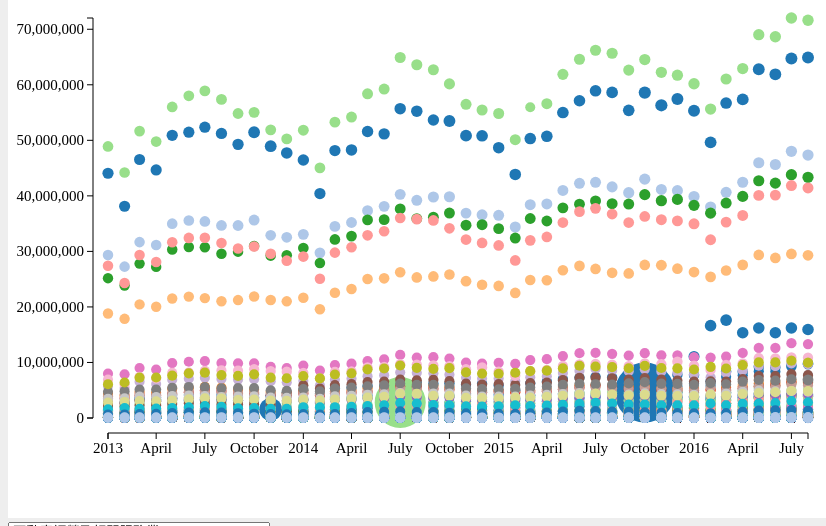
D3 v3 page, settled after 360 driven frames (6 s of simulated time); the page loaded 1 data file(s).


        // 1. 定義width, height, padding, letterList變數
        var w = 900;
        var h = 600;
        var padding = 100;
        var letterList = ["A", "B", "C", "D", "E", "F", "G", "H", "I", "J", "K", "M", "N", "O", "P", "Q", "T", "U", "V", "W", "X", "Z"];

        //2. 建立svg()畫布環境

        svg();
        //var dataSet;
        //3. 用d3讀取csv
        d3.csv("invoice.csv", function (dataSet) {
            //this.dataSet = dataSet;
            bind(dataSet);
            render(dataSet);
            btnList(dataSet);
        });


        function svg() {
            d3.select("body").append("svg").attr({
                width: w,
                height: h
            });
            d3.select("svg").append("g").append("rect").attr({
                width: "100%",
                height: "100%",
                fill: "white"
            });
            d3.select("svg").append("g").attr("id", "axisY");
            d3.select("svg").append("g").attr("id", "axisX");
        }

        //4. 建立bind()
        function bind(dataSet) {
            var selection = d3.select("svg")
                .selectAll("circle")
                .data(dataSet);

            selection.enter().append("circle");
            selection.exit().remove();
        }

        function render(dataSet) {
            //5. 定義xScale,yScale,rScale, fScale比例尺(range目的在決定在svg上位置)

            var xScale = d3.time.scale()
                .domain([d3.min(dataSet, function (d) {
                    return new Date(d.date)
                }), d3.max(dataSet, function (d) {
                    return new Date(d.date)
                })])
                .range([padding, w - padding]);

            //        var xScale = d3.time.scale()
            //                    .domain([new Date("2013-01-01"), new Date("2016-06-01")])
            //                    .range([padding, w - padding]);

            var yScale = d3.scale.linear()
                .domain([0, d3.max(dataSet, function (d) {
                    return +d.number
                })])
                .range([h - padding, padding]);
            var rScale = d3.scale.linear()
                .domain([d3.min(dataSet, function (d) {
                    return +d.amount
                }), d3.max(dataSet, function (d) {
                    return +d.amount
                })])
                .range([5, 30]);
            var fScale = d3.scale.category20();

            var xAxis = d3.svg.axis().scale(xScale) //告知x軸用xScale
                .orient('bottom')
                //.ticks(5)//只有五個刻度
            ;

            var yAxis = d3.svg.axis().scale(yScale) //告知y軸用yScale
                .orient('left');
            //設定X軸線
            //            d3.select("svg").append("g")
            d3.select("g#axisX")
                .attr("class", "axis")
                .attr("transform", 'translate(0,' + (h - padding + 15) + ')')
                .call(xAxis);

            //設定Y軸線
            d3.select("g#axisY")
                .attr("class", "axis")
                .attr("transform", 'translate(' + (padding - 15) + ', 0)')
                .call(yAxis);


            //6. 建立render()繪圖
            d3.selectAll("circle")
                .attr({
                    cx: function (d) {
                        return xScale(new Date(d.date));
                    },
                    cy: function (d) {
                        return yScale(+d.number);
                    },
                    r: function (d) {
                        return rScale(+d.amount);
                    },
                    //填顏色
                    fill: function (d) {
                        return fScale(d.cid);
                    }
                })
//                .append("title").text(function (d) {
//                    return d.city + "\r\n" + d.industry + "\r\n" + d.amount;
//                })
                .on("mouseover",function(d){
                   var cx = d3.select(this).attr("cx");
                   var cy = d3.select(this).attr("cy");
                   var tooltip = d3.select("#tooltip")
                   .style({
                      left: +cx + 15+"px",
                      top: +cy + 15+"px"
                    });
                   //替換tooltip內容(選擇其id後,修改內容)
                   d3.select("#tooltip").classed("hidden",false);
                   d3.select("#tooltip #city").text(d.city);
                   d3.select("#tooltip #industry").text(d.industry);
                }).on("mouseout",function(d){
                    d3.select("#tooltip").classed("hidden",true);
                })
                ;
        }

        function btnList(dataSet) {
            var industryArr = dataSet.map(function (d) {
                return d.industry;
            });
            var uniqueIndustryArr = unique(industryArr);
            var filterIndustryArr = uniqueIndustryArr.filter(function (d) {
                return d != "";
            });
            
            //增加下拉選單
            var selection = d3.select("body").append("select").selectAll("option").data(filterIndustryArr);
            selection.enter().append("option").attr({
                value: function (d) {
                    return d;
                }
            }).text(
                function (d) {
                    return d;
                }
            )
            d3.select("select").on('change', function () {
                var value = d3.select("select").property("value");
                update(value);
            });
            selection.exit().remove();
            //           d3.select("body").append("div").text(filterIndustryArr.join("/"));
            function update(industryNm) {
                var newDataSet = dataSet.filter(function (d) {
                    return d.industry === industryNm;
                });
                bind(newDataSet);
                render(newDataSet);
            }
        }

        function unique(array) {
            var n = [];
            for (var i = 0; i < array.length; i++) {
                //     if(!n.includes(arr1[i]))
                if (n.indexOf(array[i]) === -1)
                    n.push(array[i]);
            }
            //去看每個array，如果沒出現過就加到n中      
            return n;
        }
    

### data: invoice.csv
date, city, cid, industry, platform, number, amount
2016/8/1, 臺北市, A, 不動產經營及相關服務業, 無載具, 32294, 114100607
2016/8/1, 臺北市, A, 不動產開發業, 無載具, 1530691, 2081432419
2016/8/1, 臺北市, A, 人力仲介及供應業, 無載具, 298, 323149
2016/8/1, 臺北市, A, 企業總管理機構及管理顧問業, 無載具, 57535, 121656544
2016/8/1, 臺北市, A, 住宿服務業, 無載具, 51913, 385304092
2016/8/1, 臺北市, A, 保險業, 無載具, 849, 317058556
2016/8/1, 臺北市, A, 倉儲業, 無載具, 19506, 22944827
2016/8/1, 臺北市, A, 個人及家庭用品維修業, 無載具, 11800, 97953561
2016/8/1, 臺北市, A, 傳播及節目播送業, 無載具, 12735, 208155034
2016/8/1, 臺北市, A, 其他專業、科學及技術服務業, 無載具, 115, 1346004
2016/8/1, 臺北市, A, 其他社會工作服務業, 無載具, 3693, 911110
2016/8/1, 臺北市, A, 其他製造業, 無載具, 860, 1109796
2016/8/1, 臺北市, A, 出版業, 無載具, 103115, 311071425
2016/8/1, 臺北市, A, 創作及藝術表演業, 無載具, 1607, 5932846
2016/8/1, 臺北市, A, 化學材料製造業, 無載具, 1992, 2961558
2016/8/1, 臺北市, A, 化學製品製造業, 無載具, 36, 314319
2016/8/1, 臺北市, A, 印刷及資料儲存媒體複製業, 無載具, 1404, 1217483
2016/8/1, 臺北市, A, 土木工程業, 無載具, 1855, 5306339
2016/8/1, 臺北市, A, 宗教、職業及類似組織, 無載具, 2107, 3513837
2016/8/1, 臺北市, A, 專門營造業, 無載具, 21230, 23479708
2016/8/1, 臺北市, A, 專門設計服務業, 無載具, 1511, 8132846
2016/8/1, 臺北市, A, 廢棄物清除、處理及資源回收業, 無載具, 178026, 62236273
2016/8/1, 臺北市, A, 廣告業及市場研究業, 無載具, 3134, 41415646
2016/8/1, 臺北市, A, 建築、工程服務及技術檢測、分析服務業, 無載具, 1989, 18165077
2016/8/1, 臺北市, A, 建築物及綠化服務業, 無載具, 386, 1558127
2016/8/1, 臺北市, A, 影片服務、聲音錄製及音樂出版業, 無載具, 410052, 636686190
2016/8/1, 臺北市, A, 成衣及服飾品製造業, 無載具, 161, 305046
2016/8/1, 臺北市, A, 批發業, 無載具, 4142289, 5565063958
2016/8/1, 臺北市, A, 教育服務業, 無載具, 7536, 37094470
2016/8/1, 臺北市, A, 旅行及相關代訂服務業, 無載具, 10, 30142
2016/8/1, 臺北市, A, 未分類其他服務業, 無載具, 14745, 102509037
2016/8/1, 臺北市, A, 業務及辦公室支援服務業, 無載具, 169, 1365431
2016/8/1, 臺北市, A, 污染整治業, 無載具, 61531, 23479366
2016/8/1, 臺北市, A, 汽車及其零件製造業, 無載具, 219, 40549166
2016/8/1, 臺北市, A, 法律及會計服務業, 無載具, 98, 243404
2016/8/1, 臺北市, A, 產業用機械設備維修及安裝業, 無載具, 5492, 33893437
2016/8/1, 臺北市, A, 皮革、毛皮及其製品製造業, 無載具, 3, 20400
2016/8/1, 臺北市, A, 石油及煤製品製造業, 無載具, 111258, 44183144
2016/8/1, 臺北市, A, 研究發展服務業, 無載具, 1343, 26426319
2016/8/1, 臺北市, A, 租賃業, 無載具, 14507, 51073612
2016/8/1, 臺北市, A, 航空運輸業, 無載具, 9098, 104887467
2016/8/1, 臺北市, A, 藥品及醫用化學製品製造業, 無載具, 28, 12258
2016/8/1, 臺北市, A, 證券期貨及其他金融業, 無載具, 140811, 130367140
2016/8/1, 臺北市, A, 資料處理及資訊供應服務業, 無載具, 780708, 1359622827
2016/8/1, 臺北市, A, 農、牧業, 無載具, 632, 14011148
2016/8/1, 臺北市, A, 運動、娛樂及休閒服務業, 無載具, 364310, 321133442
2016/8/1, 臺北市, A, 運輸輔助業, 無載具, 466481, 226127720
2016/8/1, 臺北市, A, 郵政及快遞業, 無載具, 10310, 4569544
2016/8/1, 臺北市, A, 醫療保健服務業, 無載具, 35, 81452
2016/8/1, 臺北市, A, 金融中介業, 無載具, 1132, 104618836
2016/8/1, 臺北市, A, 陸上運輸業, 無載具, 243782, 28905388
2016/8/1, 臺北市, A, 零售業, 無載具, 64927420, 19680973217
2016/8/1, 臺北市, A, 電信業, 無載具, 225300, 2302012551
2016/8/1, 臺北市, A, 電力及燃氣供應業, 無載具, 3443, 15621092
2016/8/1, 臺北市, A, 電力設備製造業, 無載具, 53, 90975
2016/8/1, 臺北市, A, 電子零組件製造業, 無載具, 292, 5272735
2016/8/1, 臺北市, A, 電腦、電子產品及光學製品製造業, 無載具, 466, 1406143
2016/8/1, 臺北市, A, 電腦系統設計服務業, 無載具, 52376, 253344291
2016/8/1, 臺北市, A, 食品製造業, 無載具, 267973, 356313013
2016/8/1, 臺北市, A, 飲料製造業, 無載具, 12742, 11387377
... 30,185 more rows